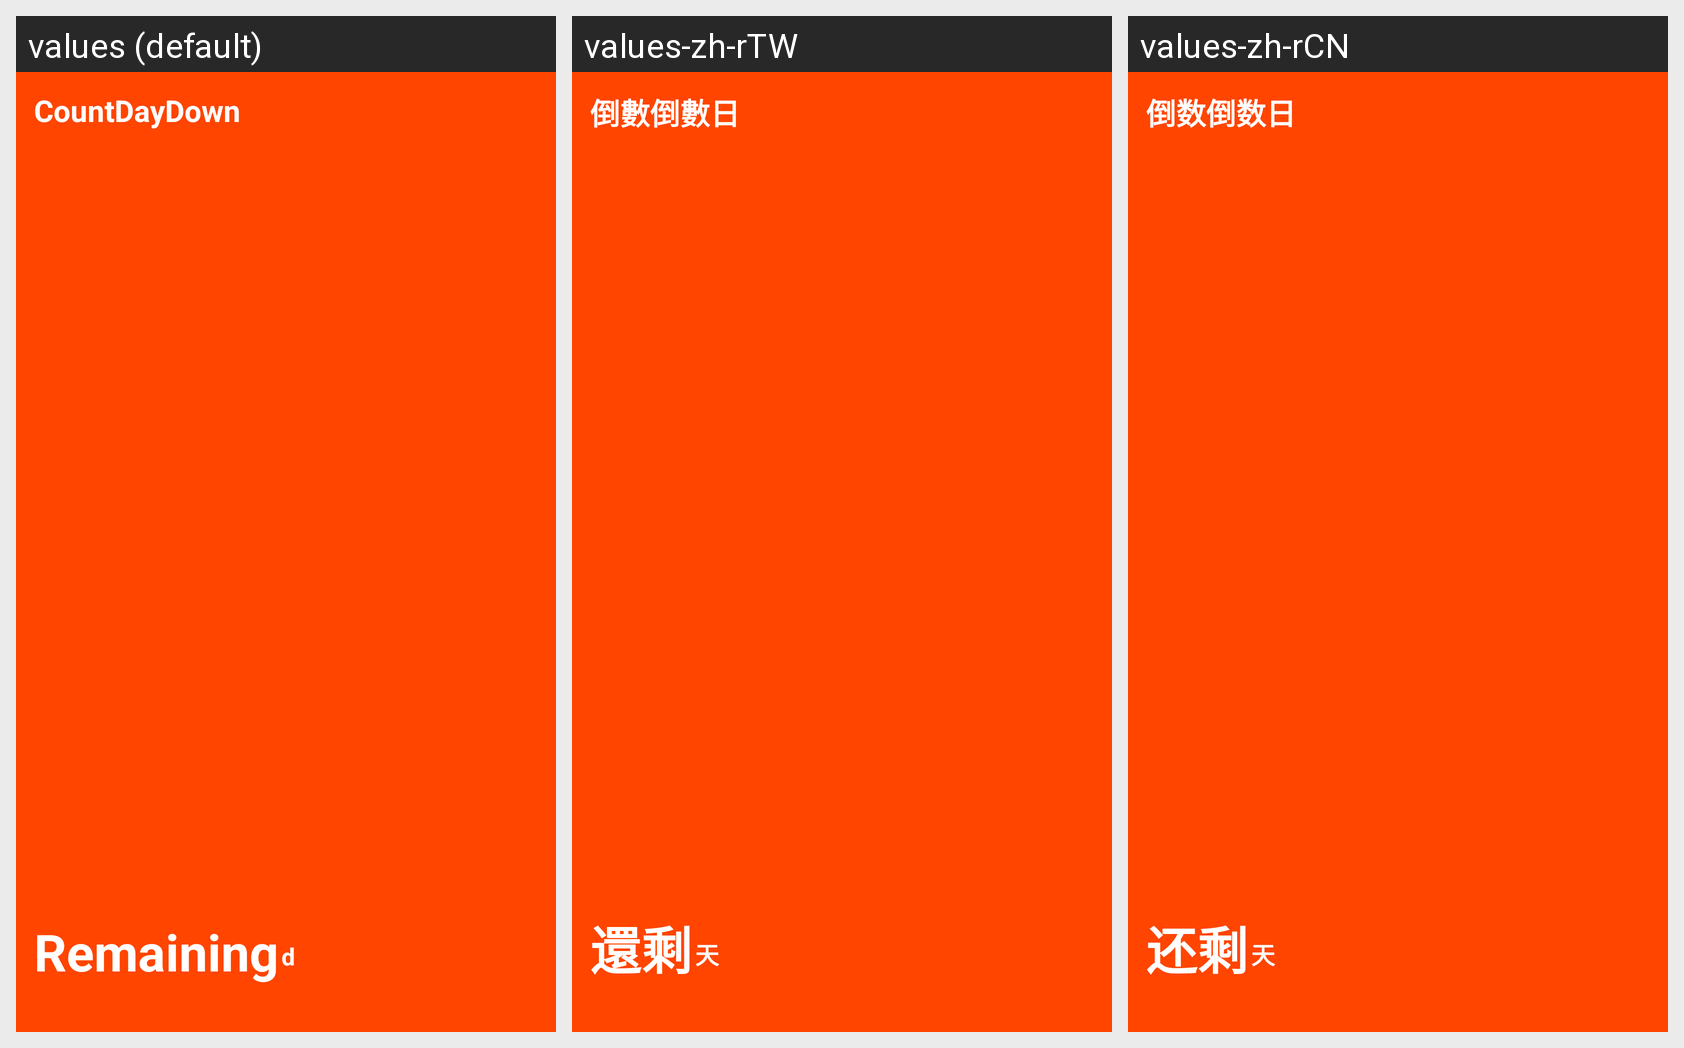

Here is an Android app screen in its default locale and in the app's own translations. Write out the translated-string differences for the strings that appear on this screen.
Android screen res/layout/widget_layout.xml rendered under 3 locales, left to right: values (default), values-zh-rTW, values-zh-rCN. Device: Nexus 5 (rendered at 1080×1920; each locale shown at half size, 540×960, under a caption strip naming it); theme Theme.CountDown.
Other locales in the repository, not shown: values-de, values-en, values-fr, values-ja, values-ko, values-ru.
Strings drawn on this screen, with the default value and each locale's value (text and hints the layout hard-codes, and strings that could not be matched under every locale, appear in the picture but are not listed):

app_name
  values: CountDayDown
  values-zh-rTW: 倒數倒數日
  values-zh-rCN: 倒数倒数日

remaining
  values: Remaining
  values-zh-rTW: 還剩
  values-zh-rCN: 还剩

unit_days
  values: d
  values-zh-rTW: 天
  values-zh-rCN: 天
